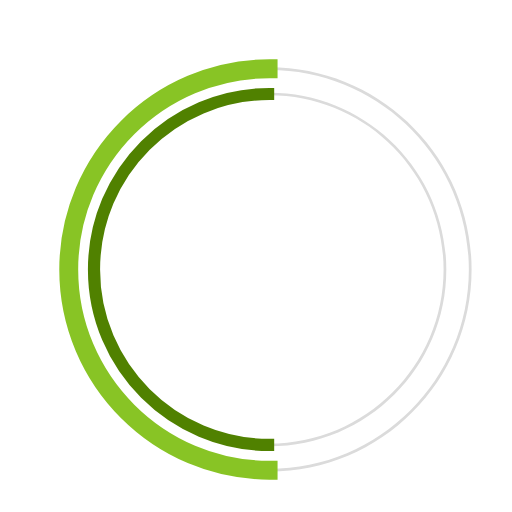
t = 0.00 s
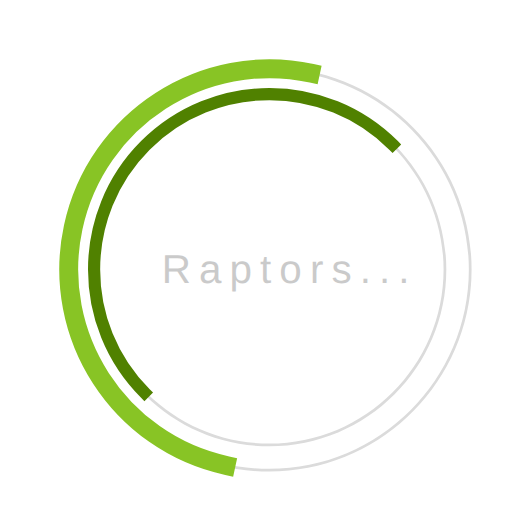
t = 0.23 s
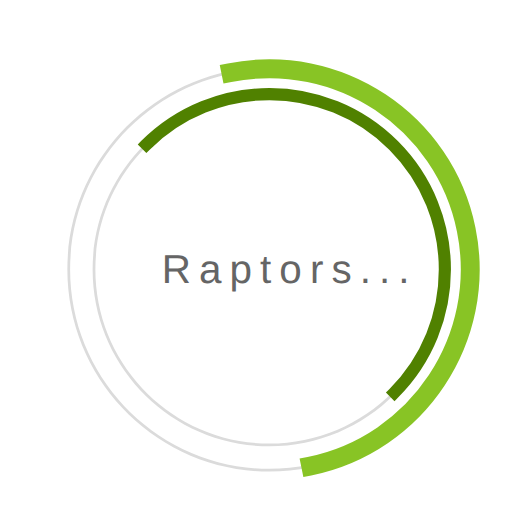
t = 0.68 s
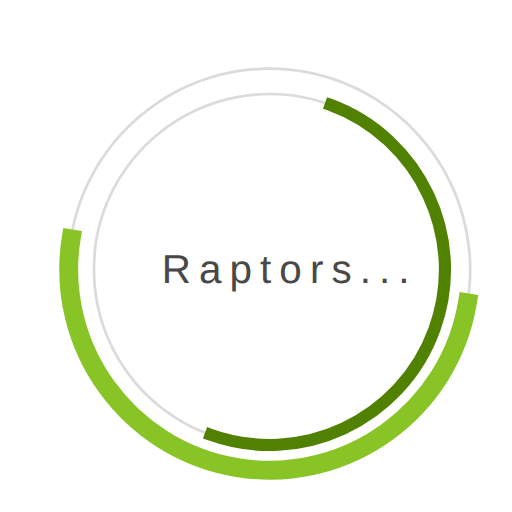
t = 1.00 s
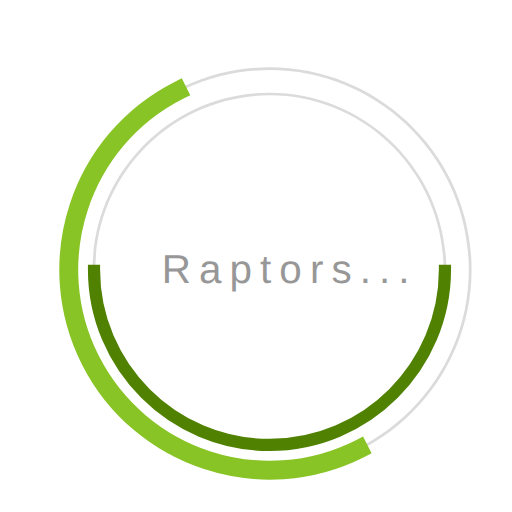
t = 1.35 s
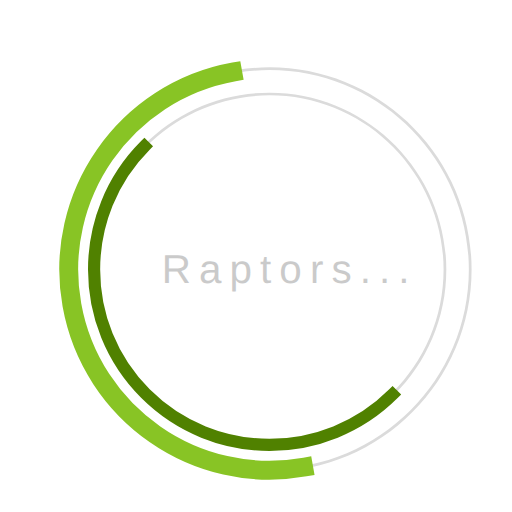
t = 1.58 s

The animated SVG that drew these frames (rendered in a browser with its animation timeline set to each time). Animation: 3 SMIL elements (animate=1,animateTransform=2); one cycle of 2.00 s, repeats indefinitely.

 <svg
  version="1.1"
  id="dc-spinner"
  xmlns="http://www.w3.org/2000/svg"
  x="0px" y="0px"
 width="150" height="150"
  viewBox="0 0 38 38"
  preserveAspectRatio="xMinYMin meet"
  >
   <text x="12" y="21" font-family="arial" font-size="3px" style="letter-spacing:0.6" fill="#323232">Raptors...
     <animate
       attributeName="opacity"
       values="0;1;0" dur="1.8s"
       repeatCount="indefinite"/>
  </text>
  <path fill="#dbdbdb" d="M20,35c-8.271,0-15-6.729-15-15S11.729,5,20,5s15,6.729,15,15S28.271,35,20,35z M20,5.203
    C11.841,5.203,5.203,11.841,5.203,20c0,8.159,6.638,14.797,14.797,14.797S34.797,28.159,34.797,20
    C34.797,11.841,28.159,5.203,20,5.203z">
  </path>

  <path fill="#dbdbdb" d="M20,33.125c-7.237,0-13.125-5.888-13.125-13.125S12.763,6.875,20,6.875S33.125,12.763,33.125,20
    S27.237,33.125,20,33.125z M20,7.078C12.875,7.078,7.078,12.875,7.078,20c0,7.125,5.797,12.922,12.922,12.922
    S32.922,27.125,32.922,20C32.922,12.875,27.125,7.078,20,7.078z">
  </path>

  <path fill="#2AA198" stroke="#88c425" stroke-width="1.2" stroke-miterlimit="10" d="M5.203,20
			c0-8.159,6.638-14.797,14.797-14.797V5C11.729,5,5,11.729,5,20s6.729,15,15,15v-0.203C11.841,34.797,5.203,28.159,5.203,20z">
  <animateTransform
        attributeName="transform"
        type="rotate"
        from="0 20 20"
        to="360 20 20"
        calcMode="spline"
        keySplines="0.4, 0, 0.2, 1"
        keyTimes="0;1"
        dur="2s"
        repeatCount="indefinite" />
   </path>

  <path fill="#859900" stroke="#508100" stroke-width="0.7" stroke-miterlimit="10" d="M7.078,20
  c0-7.125,5.797-12.922,12.922-12.922V6.875C12.763,6.875,6.875,12.763,6.875,20S12.763,33.125,20,33.125v-0.203
  C12.875,32.922,7.078,27.125,7.078,20z">
   <animateTransform
      attributeName="transform"
      type="rotate"
      from="0 20 20"
      to="360 20 20"
      dur="1.8s"
      repeatCount="indefinite" />
    </path>
  </svg>
